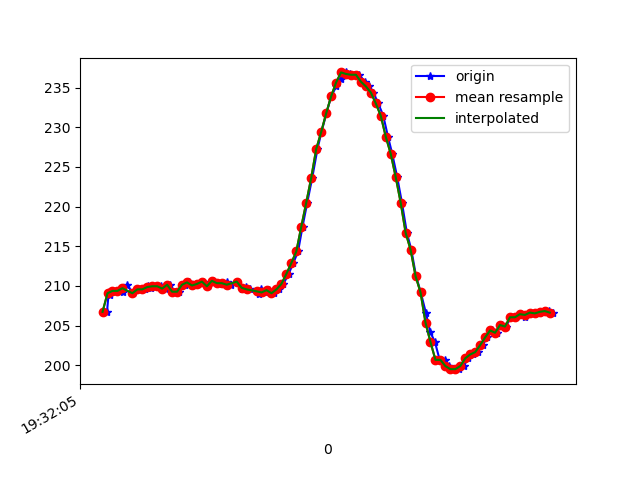

Source data for this figure (header and first rows):
1617737525938, 433162614815421, 206.73828, -257.22656, -66.99219
1617737525945, 433162633799672, 209.3, -257.1, -66.31
1617737525948, 433162653180700, 208.9, -257.6, -67.29
1617737525964, 433162672195472, 209.4, -257.4, -66.5
1617737525983, 433162691271287, 209.4, -257.5, -66.02
1617737526001, 433162710347102, 209.3, -257.6, -65.33
1617737526019, 433162729361875, 210.2, -258, -65.92
1617737526042, 433162748407168, 209.1, -258.2, -66.5
1617737526061, 433162767391419, 209.6, -258.2, -66.7
1617737526089, 433162787932257, 209.6, -258.4, -66.99
1617737526104, 433162805695656, 210, -257.8, -66.21
1617737526117, 433162824954598, 209.8, -257.9, -66.31
1617737526134, 433162843938849, 210, -257.8, -66.21
1617737526154, 433162863045186, 210, -258.3, -65.82
1617737526175, 433162882029437, 209.7, -258.5, -66.31
1617737526191, 433162901105251, 210.2, -258.7, -66.31
1617737526210, 433162920120024, 209.3, -258.8, -66.21
1617737526229, 433162939165317, 209.3, -258.5, -65.53
1617737526250, 433162958058004, 210.2, -258.5, -65.82
1617737526267, 433162977353584, 210.4, -258.1, -66.02
1617737526286, 433162996398877, 210.1, -258.6, -65.92
1617737526305, 433163015413650, 210.3, -258.6, -65.62
1617737526326, 433163034642071, 210.5, -258, -66.21
1617737526343, 433163053626322, 210, -258.7, -66.6
1617737526364, 433163072702137, 210.6, -258.7, -66.02
1617737526383, 433163091838995, 210.4, -259.3, -66.21
1617737526401, 433163110853767, 210.3, -259, -65.82
1617737526419, 433163129899060, 210.4, -259.2, -65.82
1617737526438, 433163148730705, 210.2, -259.5, -66.21
1617737526460, 433163167959126, 210.5, -259.1, -66.21
1617737526480, 433163187004420, 209.7, -258.7, -66.02
1617737526496, 433163206019192, 209.9, -258.7, -66.31
1617737526515, 433163225033965, 209.6, -258.5, -66.02
1617737526550, 433163244109780, 209, -258.4, -65.92
1617737526557, 433163263216116, 209.7, -258, -66.7
1617737526573, 433163282230888, 209.2, -257.6, -66.7
1617737526591, 433163301306703, 209.5, -257.6, -66.99
1617737526611, 433163320382518, 209.1, -257.2, -66.5
1617737526629, 433163339397290, 209.6, -256.3, -66.6
1617737526648, 433163358442584, 210.3, -255.7, -65.14
1617737526669, 433163377457356, 211.5, -255.1, -64.55
1617737526688, 433163396502650, 212.9, -255.1, -65.14
1617737526707, 433163415761592, 214.4, -254.2, -63.38
1617737526725, 433163435264706, 217.5, -253.6, -62.79
1617737526744, 433163454371042, 220.5, -252.1, -61.13
1617737526764, 433163473111122, 223.6, -249.2, -58.01
1617737526785, 433163492095373, 227.2, -248.4, -54.49
1617737526801, 433163511171188, 229.4, -245.7, -51.76
1617737526821, 433163530216482, 231.7, -245.9, -49.9
1617737526840, 433163549292297, 233.9, -246.1, -48.83
1617737526861, 433163568429154, 235.2, -247.4, -48.14
1617737526878, 433163587474448, 236.1, -249.7, -49.22
1617737526899, 433163606458699, 236.9, -250.6, -49.32
1617737526917, 433163625503993, 236.7, -251.1, -48.93
1617737526934, 433163644610329, 236.6, -251.3, -48.73
1617737526954, 433163663625101, 236.6, -251, -49.32
1617737526975, 433163682670395, 235.7, -250.9, -49.22
1617737526993, 433163701685167, 235.2, -250.4, -50.68
1617737527010, 433163720730461, 234.4, -250.7, -51.66
1617737527030, 433163739806276, 233, -250.9, -52.44
1617737527050, 433163758790527, 231.4, -251.4, -54.3
... 36 more rows
